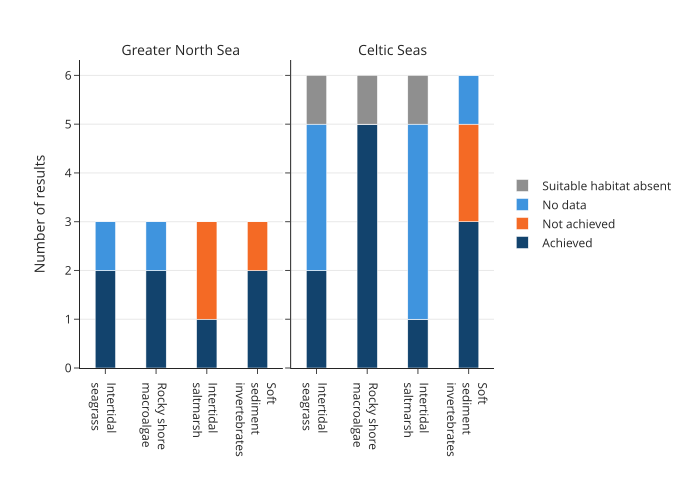

The file beside this chart, header and first rows:
UKMS sub region, Habitat, Assessment outcome, Number of results
Greater North Sea, Intertidal seagrass, Achieved, 2
Greater North Sea, Intertidal seagrass, Not achieved, 0
Greater North Sea, Intertidal seagrass, No data, 1
Greater North Sea, Intertidal seagrass, Suitable habitat absent, 0
Greater North Sea, Rocky shore macroalgae, Achieved, 2
Greater North Sea, Rocky shore macroalgae, Not achieved, 0
Greater North Sea, Rocky shore macroalgae, No data, 1
Greater North Sea, Rocky shore macroalgae, Suitable habitat absent, 0
Greater North Sea, Intertidal saltmarsh, Achieved, 1
Greater North Sea, Intertidal saltmarsh, Not achieved, 2
Greater North Sea, Intertidal saltmarsh, No data, 0
Greater North Sea, Intertidal saltmarsh, Suitable habitat absent, 0
Greater North Sea, Soft sediment invertebrates, Achieved, 2
Greater North Sea, Soft sediment invertebrates, Not achieved, 1
Greater North Sea, Soft sediment invertebrates, No data, 0
Greater North Sea, Soft sediment invertebrates, Suitable habitat absent, 0
Celtic Seas, Intertidal seagrass, Achieved, 2
Celtic Seas, Intertidal seagrass, Not achieved, 0
Celtic Seas, Intertidal seagrass, No data, 3
Celtic Seas, Intertidal seagrass, Suitable habitat absent, 1
Celtic Seas, Rocky shore macroalgae, Achieved, 5
Celtic Seas, Rocky shore macroalgae, Not achieved, 0
Celtic Seas, Rocky shore macroalgae, No data, 0
Celtic Seas, Rocky shore macroalgae, Suitable habitat absent, 1
Celtic Seas, Intertidal saltmarsh, Achieved, 1
Celtic Seas, Intertidal saltmarsh, Not achieved, 0
Celtic Seas, Intertidal saltmarsh, No data, 4
Celtic Seas, Intertidal saltmarsh, Suitable habitat absent, 1
Celtic Seas, Soft sediment invertebrates, Achieved, 3
Celtic Seas, Soft sediment invertebrates, Not achieved, 2
Celtic Seas, Soft sediment invertebrates, No data, 1
Celtic Seas, Soft sediment invertebrates, Suitable habitat absent, 0
